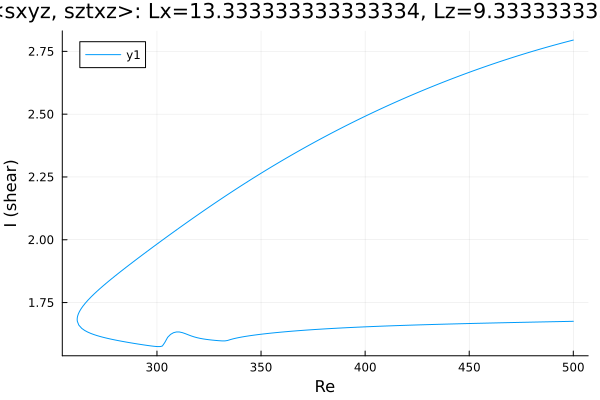

The data file committed next to this chart (first rows):
Re, shear
500.0, 2.795
499.4, 2.794
498, 2.791
496.6, 2.788
495.1, 2.784
493.7, 2.781
492.3, 2.778
490.9, 2.775
489.5, 2.772
488.1, 2.768
486.7, 2.765
485.2, 2.762
483.8, 2.758
482.4, 2.755
481, 2.752
479.6, 2.748
478.2, 2.745
476.8, 2.741
475.3, 2.737
473.9, 2.734
472.5, 2.73
471.1, 2.726
469.7, 2.723
468.3, 2.719
466.9, 2.715
465.4, 2.711
464, 2.707
462.6, 2.703
461.2, 2.699
459.8, 2.695
458.4, 2.691
457, 2.687
455.5, 2.683
454.1, 2.679
452.7, 2.675
451.3, 2.67
449.9, 2.666
448.5, 2.662
447.1, 2.658
445.6, 2.653
444.2, 2.649
442.8, 2.644
441.4, 2.64
440, 2.635
439.8, 2.635
438.4, 2.63
437, 2.626
435.6, 2.621
434.1, 2.616
432.7, 2.612
431.3, 2.607
429.9, 2.602
428.5, 2.597
427.1, 2.592
425.7, 2.587
424.2, 2.582
422.8, 2.577
421.4, 2.572
420, 2.567
418.6, 2.562
... 347 more rows
